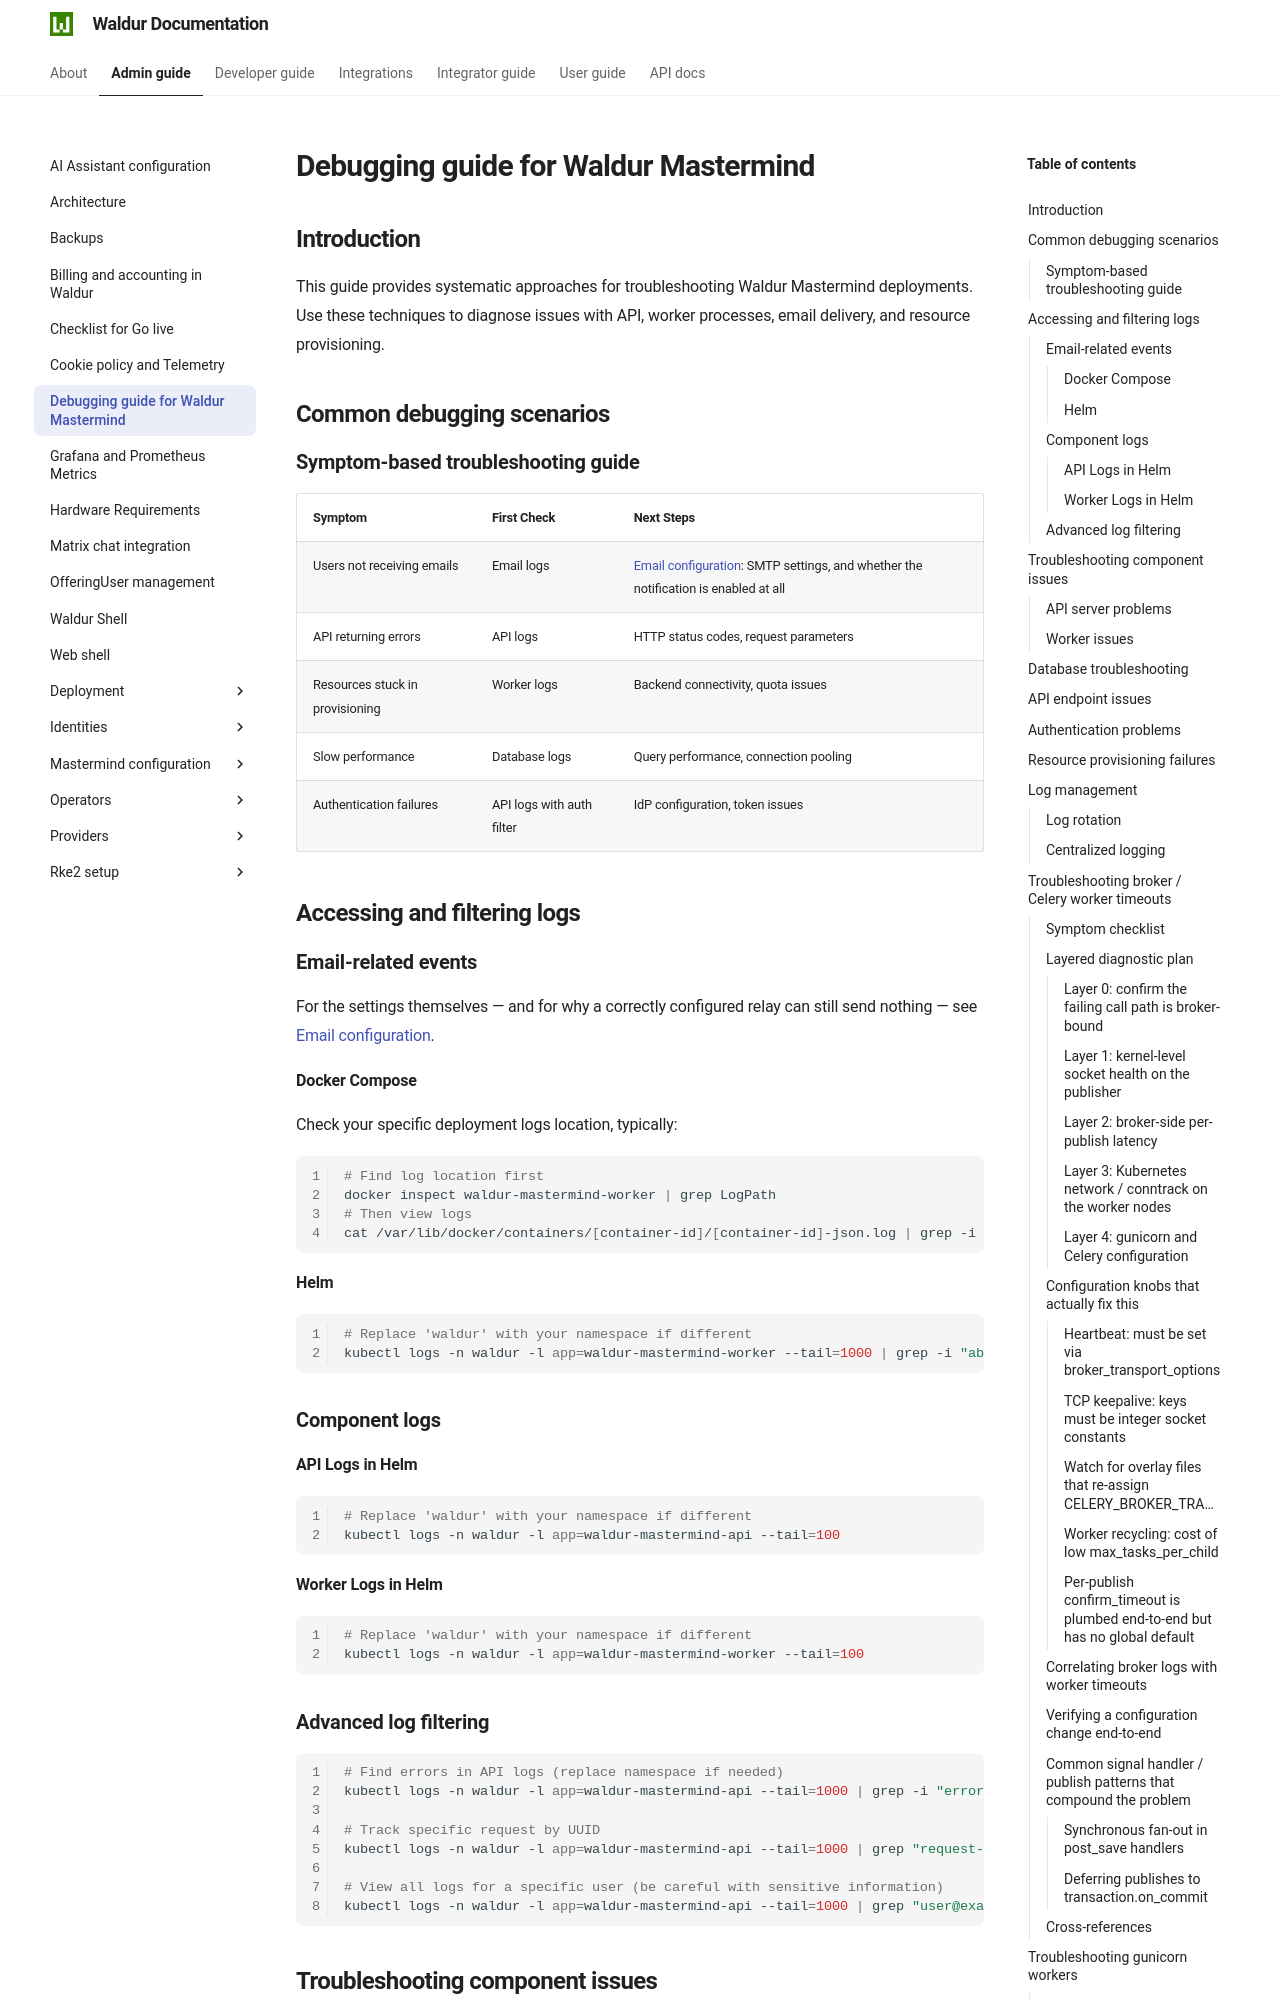

repository: waldur/waldur-docs · page: 8.1.3/admin-guide/debugging/index.html · generator: mkdocs

# Debugging guide for Waldur Mastermind

## Introduction

This guide provides systematic approaches for troubleshooting Waldur Mastermind deployments. Use these techniques to diagnose issues with API, worker processes, email delivery, and resource provisioning.

## Common debugging scenarios

### Symptom-based troubleshooting guide

| Symptom | First Check | Next Steps |
|---------|-------------|------------|
| Users not receiving emails | Email logs | [Email configuration](mastermind-configuration/email.md): SMTP settings, and whether the notification is enabled at all |
| API returning errors | API logs | HTTP status codes, request parameters |
| Resources stuck in provisioning | Worker logs | Backend connectivity, quota issues |
| Slow performance | Database logs | Query performance, connection pooling |
| Authentication failures | API logs with auth filter | IdP configuration, token issues |

## Accessing and filtering logs

### Email-related events

For the settings themselves — and for why a correctly configured relay can still send nothing —
see [Email configuration](mastermind-configuration/email.md).

#### Docker Compose

Check your specific deployment logs location, typically:

```bash
# Find log location first
docker inspect waldur-mastermind-worker | grep LogPath
# Then view logs
cat /var/lib/docker/containers/[container-id]/[container-id]-json.log | grep -i "about to send"
```

#### Helm

```bash
# Replace 'waldur' with your namespace if different
kubectl logs -n waldur -l app=waldur-mastermind-worker --tail=1000 | grep -i "about to send"
```

### Component logs

#### API Logs in Helm

```bash
# Replace 'waldur' with your namespace if different
kubectl logs -n waldur -l app=waldur-mastermind-api --tail=100
```

#### Worker Logs in Helm

```bash
# Replace 'waldur' with your namespace if different
kubectl logs -n waldur -l app=waldur-mastermind-worker --tail=100
```

### Advanced log filtering

```bash
# Find errors in API logs (replace namespace if needed)
kubectl logs -n waldur -l app=waldur-mastermind-api --tail=1000 | grep -i "error\|exception"

# Track specific request by UUID
kubectl logs -n waldur -l app=waldur-mastermind-api --tail=1000 | grep "request-uuid-here"

# View all logs for a specific user (be careful with sensitive information)
kubectl logs -n waldur -l app=waldur-mastermind-api --tail=1000 | grep "user@example.com"
```

## Troubleshooting component issues

### API server problems

1. Check if the API container is running:

   ```bash
   # Docker Compose
   docker ps | grep waldur-mastermind-api

   # Kubernetes (replace namespace if needed)
   kubectl get pods -n waldur -l app=waldur-mastermind-api
   ```

2. Verify API health endpoint:

   ```bash
   # Use appropriate authentication if required
   curl https://your-waldur-instance/health-check/
   ```

3. Check for configuration issues:

   ```bash
   # Docker Compose
   docker exec -it waldur-mastermind-api cat /etc/waldur/override.conf.py

   # Kubernetes (replace namespace if needed)
   kubectl -n waldur get configmap api-override-config -o yaml
   ```
